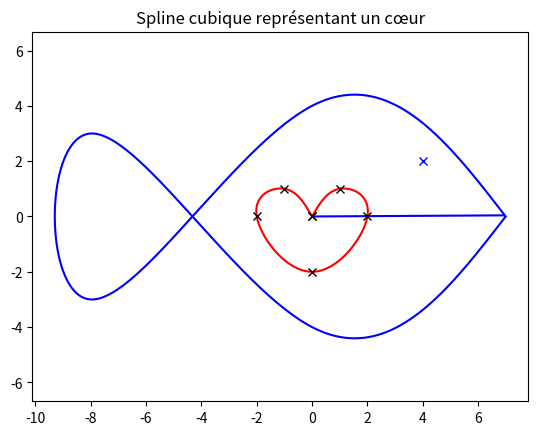

This figure's Python source:
import matplotlib.pyplot as plt
import numpy as np

X = [7, 0, -8, -8, 0, 7]
Y = [0, 4, -3, 3, -4, 0]
T = [0, 1, 2, 3, 4, 5]
n = len(X)
Naff = 1000


def phi1(x):
	return (x - 1) ** 2 * (1 + 2 * x) if 0 < x <= 1 else 0


def phi2(x):
	return x ** 2 * (3 - 2 * x) if 0 < x <= 1 else 0


def phi3(x):
	return x * (x - 1) ** 2 if 0 < x <= 1 else 0


def phi4(x):
	return (x - 1) * x ** 2 if 0 < x <= 1 else 0


def _funcHermite(X, Y, V, x):
	res = 0
	for i in range(len(X) - 1):
		d = X[i + 1] - X[i]
		t = (x - X[i]) / d
		res += Y[i] * phi1(t) + Y[i + 1] * phi2(t) + d * (V[i] * phi3(t) + V[i + 1] * phi4(t))
	return res


funcHermite = np.vectorize(_funcHermite, excluded=["X", "Y", "V", 0, 1, 2])


def matrice(n):
	m = np.zeros((n, n))
	m[0, 0] = m[n - 1, n - 1] = 2
	for i in range(1, n - 1):
		m[i, i] = 4
	for i in range(0, n - 1):
		m[i, i + 1] = m[i + 1, i] = 1
	return m


def vectZ(x):
	n = len(x)
	return 3 * np.array([x[min(i + 1, n - 1)] - x[max(0, i - 1)] for i in range(n)])


M = matrice(n)
Vx = np.linalg.solve(M, vectZ(X))
Vy = np.linalg.solve(M, vectZ(Y))
Taff = np.linspace(T[0], T[n - 1], Naff)
Xaff = funcHermite(T, X, Vx, Taff)
Yaff = funcHermite(T, Y, Vy, Taff)

plt.plot(Xaff, Yaff, "b")
# plt.plot(X, Y, "kx")  # Visualize spline points
plt.plot(4, 2, "bx")  # 👁
plt.title("Spline cubique représentant un poisson")
plt.axis("equal")
plt.show()


# Bonus: Heart drawing

X = [0, 1, 2,  0, -2, -1, 0]
Y = [0, 1, 0, -2,  0,  1, 0]
T = [0, 1, 2,  3,  4,  5, 6]
n = len(X)
Naff = 1000

M = matrice(n)
Vx = np.linalg.solve(M, vectZ(X))
Vy = np.linalg.solve(M, vectZ(Y))
Taff = np.linspace(T[0], T[n - 1], Naff)
Xaff = funcHermite(T, X, Vx, Taff)
Yaff = funcHermite(T, Y, Vy, Taff)

plt.plot(Xaff, Yaff, "r")
plt.plot(X, Y, "kx")
plt.title("Spline cubique représentant un cœur")
plt.axis("equal")
plt.show()
